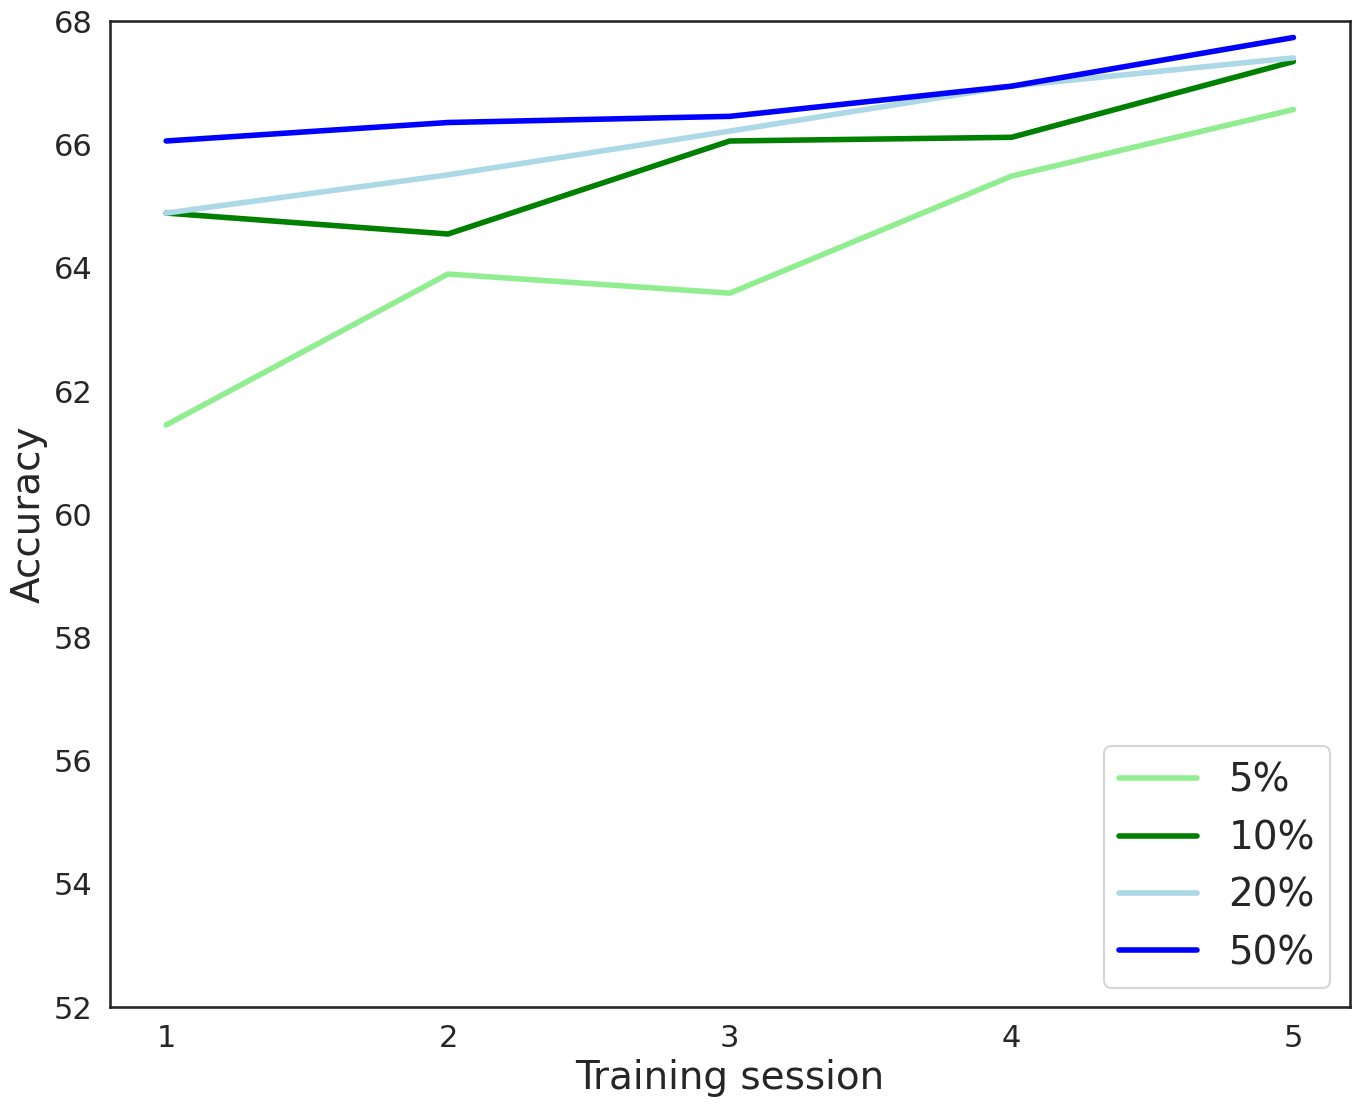

Write the Python code that produced this figure.
import numpy as np
import pandas as pd

import matplotlib
matplotlib.rcParams['text.usetex'] = True
matplotlib.rcParams['pdf.fonttype'] = 42
import matplotlib.pyplot as plt; plt.rcdefaults()
import seaborn as sns


plt.close('all')
plt.rcParams["font.family"] = "serif"
plt.rcParams["font.serif"] = "Times New Roman"
import matplotlib.pyplot as plt
plt.rcParams["figure.figsize"] = (16, 12.8)
import seaborn as sns
sns.set(style="white", context="talk")

SMALL_SIZE = 22
MEDIUM_SIZE = 28
BIGGER_SIZE = 28

plt.rc('font', size=SMALL_SIZE)          # controls default text sizes
plt.rc('axes', titlesize=SMALL_SIZE)     # fontsize of the axes title
plt.rc('axes', labelsize=MEDIUM_SIZE)    # fontsize of the x and y labels
plt.rc('xtick', labelsize=SMALL_SIZE)    # fontsize of the tick labels
plt.rc('ytick', labelsize=SMALL_SIZE)    # fontsize of the tick labels
plt.rc('legend', fontsize=BIGGER_SIZE)    # legend fontsize
plt.rc('figure', titlesize=BIGGER_SIZE)  # fontsize of the figure title

keys = ['5%', '10%', '20%', '50%']
title = 'The relationship between the test accuracy and the ratio of the samples selected based on Algorithm 1 over the total number of training samples'

def plot(values, title):
	plt.clf()
	colors = ['lightgreen', 'green', 'lightblue', 'blue']
	linestyles = ['solid', 'solid', 'solid', 'solid']
	labels = keys
	x = range(5)
	down = 1
	up = 0
	for i in range(4):
		# print(values[i])
		down = min(down, min(values[i]))
		up = max(down, max(values[i]))
		plt.plot(x, values[i], color=colors[i], linestyle=linestyles[i], linewidth=4)
	step_down = 0.005
	step_up =0.002
	plt.xlabel('Training session')
	plt.ylabel('Accuracy')
	plt.legend(labels, loc=4)
	plt.xticks(x, ['1', '2', '3', '4', '5'])
	plt.ylim(52, 68)
	# plt.ylim(down-step_down, up+step_up)
	# step = round((up-down)/5, 3)
	# plt.yticks(np.arange(down, up, step=step))
	plt.savefig('CIFAR-10_ratio.pdf')


Arms_5 = [61.45, 63.90, 63.59, 65.49, 66.57]
Arms_10 = [64.89 ,64.55 ,66.06, 66.12, 67.35]
Arms_20 = [64.89, 65.51, 66.22, 66.95, 67.41]
Arms_50 = [66.06, 66.36, 66.46, 66.95, 67.74]
accuracy_np = np.array([Arms_5, Arms_10, Arms_20, Arms_50])
# print(accuracy_np)

plot(accuracy_np, title)		

